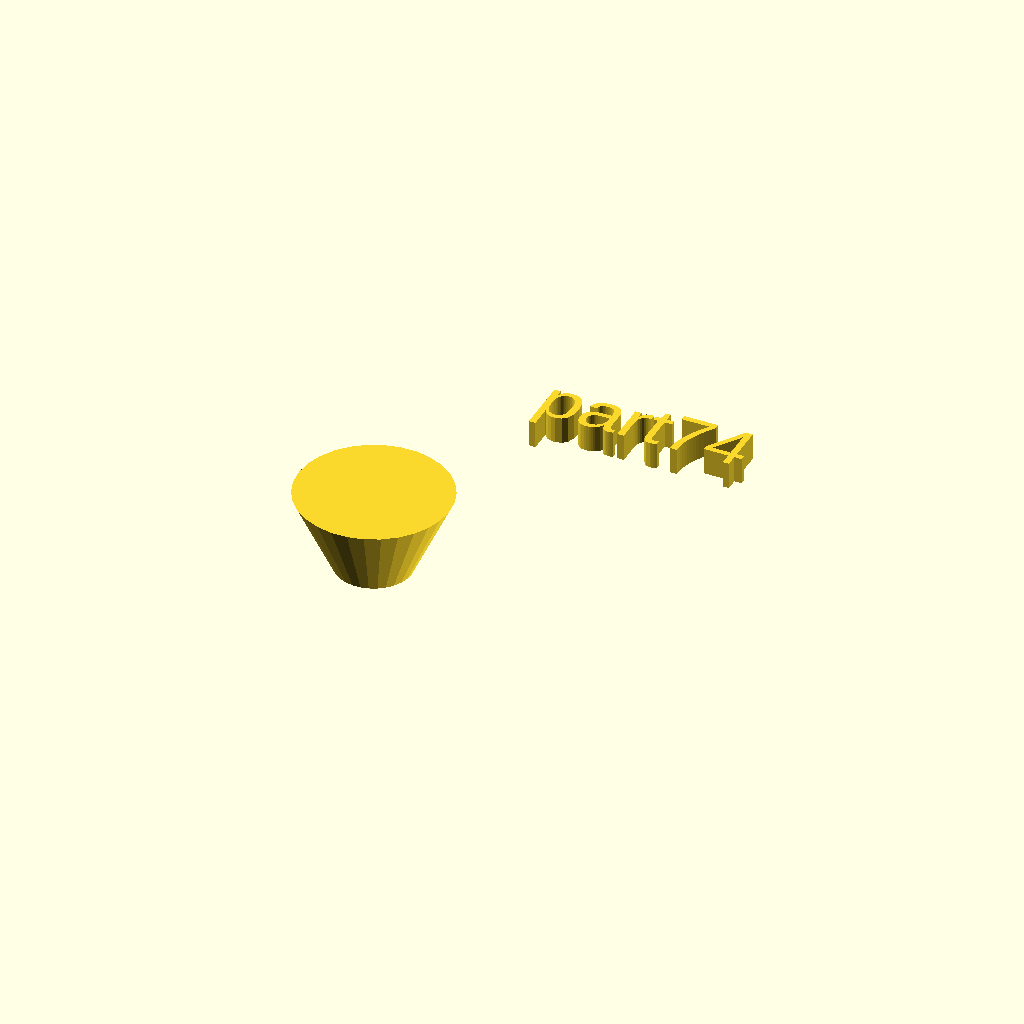
Cell 1 — every parameter at its default value.
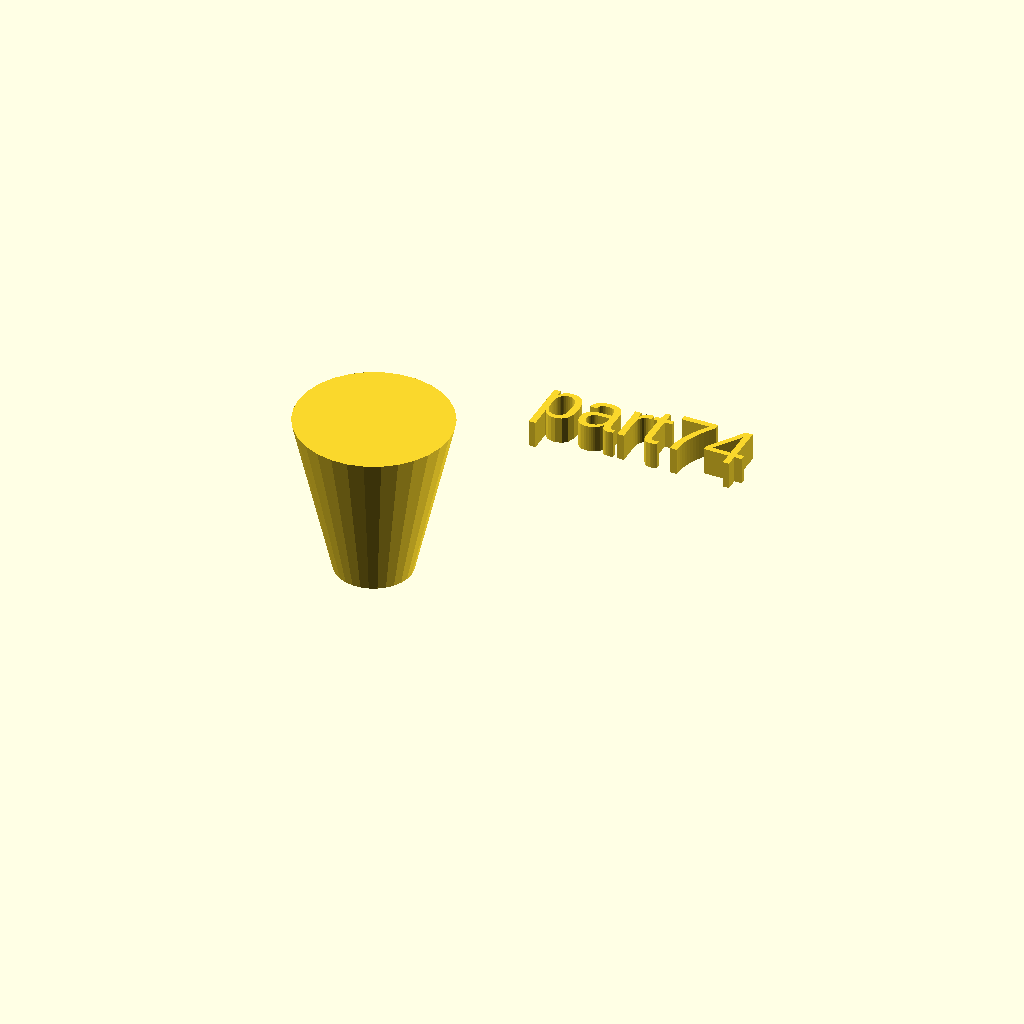
Cell 2 — h set to 30, the other parameters unchanged.
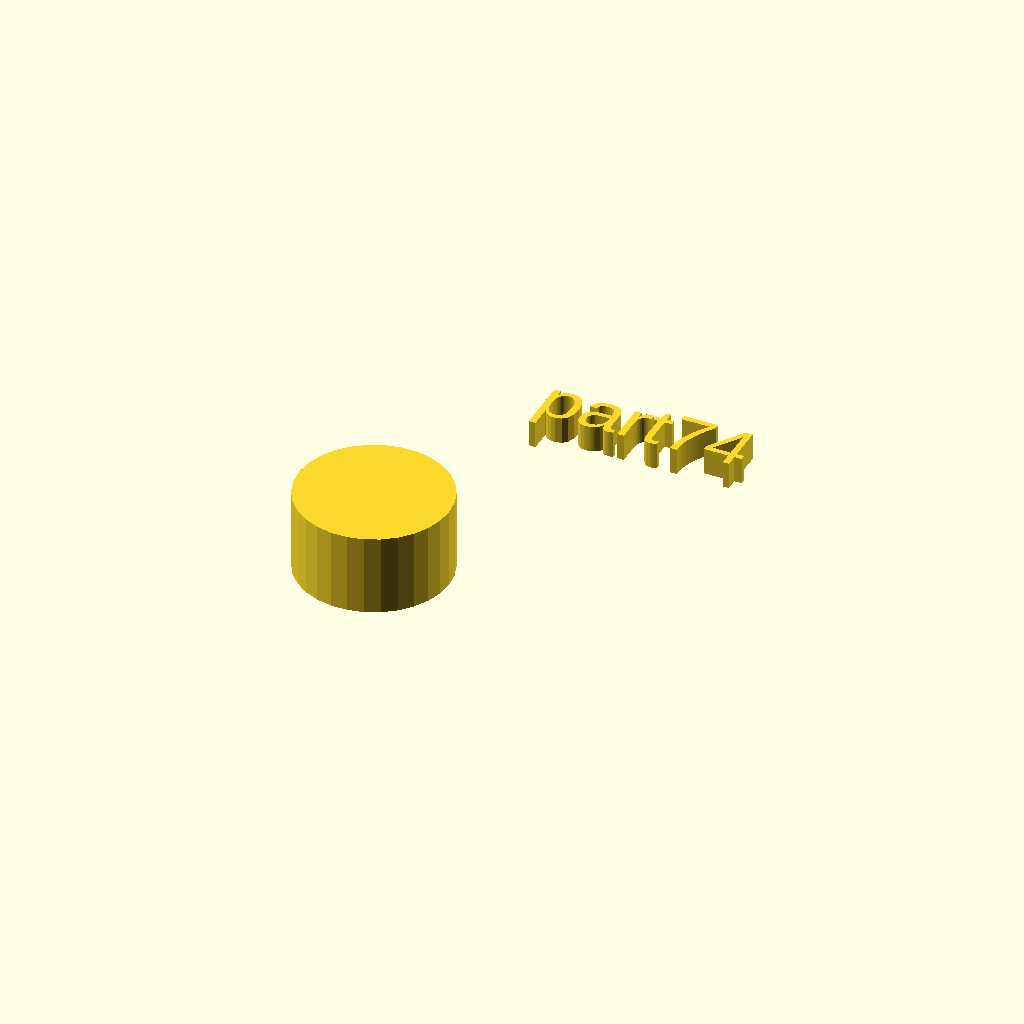
Cell 3 — r1 set to 14, the other parameters unchanged.
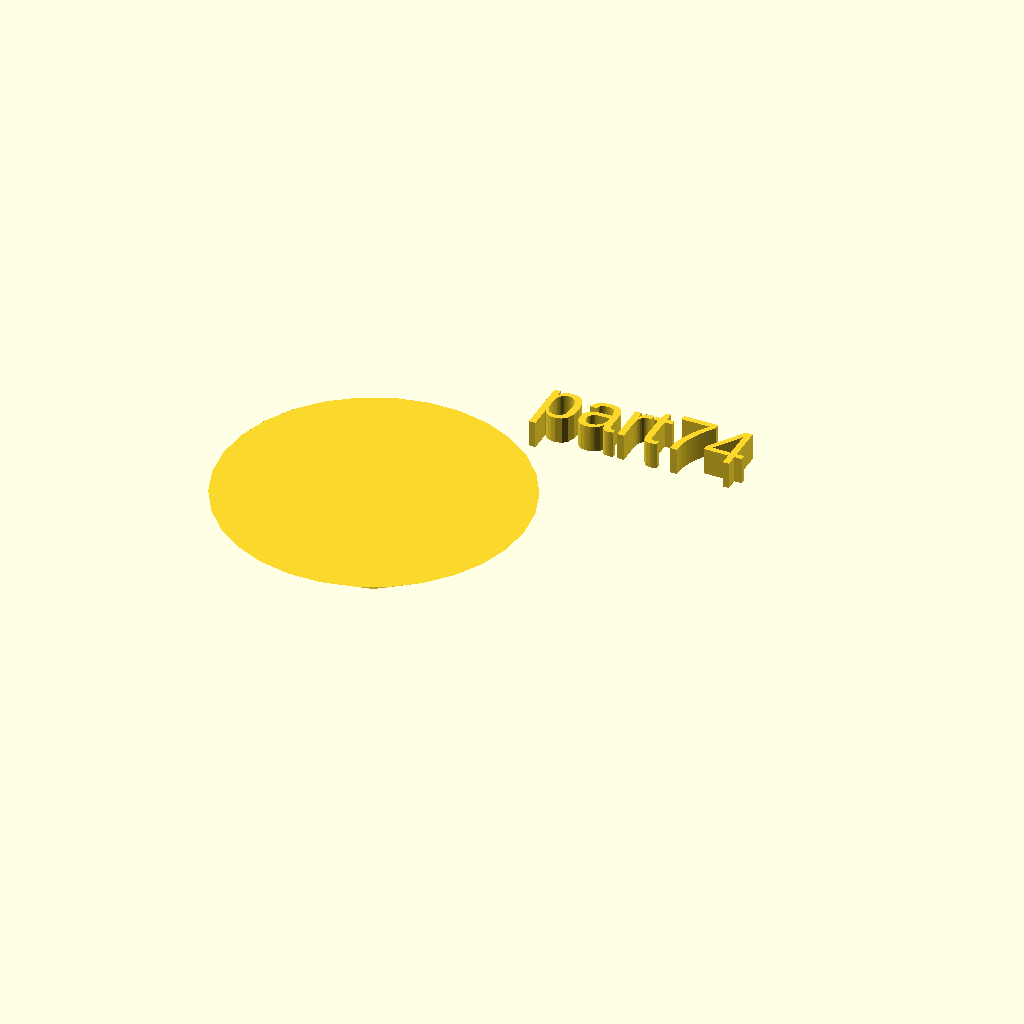
Cell 4: the same model with r2 = 28.
All cells are drawn from one camera (rotation 55°, 0°, 25°, orthographic, colour scheme Cornfield), so only the parameter changes between them.
The OpenSCAD source (docs/local_scad/part74.scad):
//[CUSTOMIZATION]
// Height
h=15;
// Radius 1
r1=7;
// Radius 2
r2=14;
// Message
txt="part74";
module __END_CUSTOMIZATIONS () { }
cylinder(h,r1,r2);
translate([20,20,20]) { linear_extrude(5) text(txt, font="Liberation Sans"); }
Customizer parameters (derived from the source; name, type, default, range or options):
h: number, default 15
r1: number, default 7
r2: number, default 14
txt: string, default "part74"
